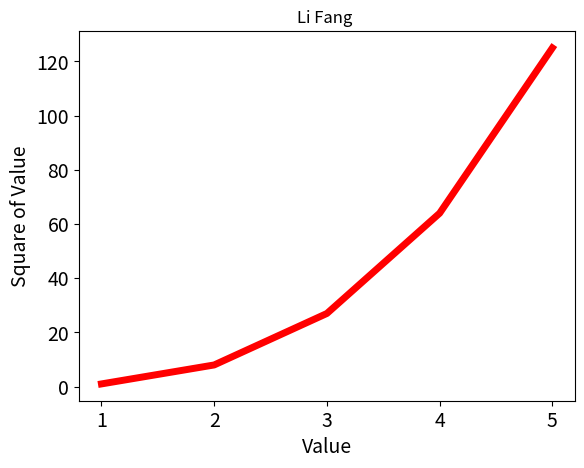

Python code for this plot:
import matplotlib.pyplot as plt
x_values  = [1,2,3,4,5]
y_values = [1,8,27,64,125]
plt.title("Li Fang ")
plt.plot(x_values,y_values,linewidth = 5,c = 'red')
plt.xlabel("Value",fontsize = 14)
plt.ylabel("Square of Value",fontsize = 14)
plt.tick_params(axis = 'both' , labelsize = 14)
plt.show()
